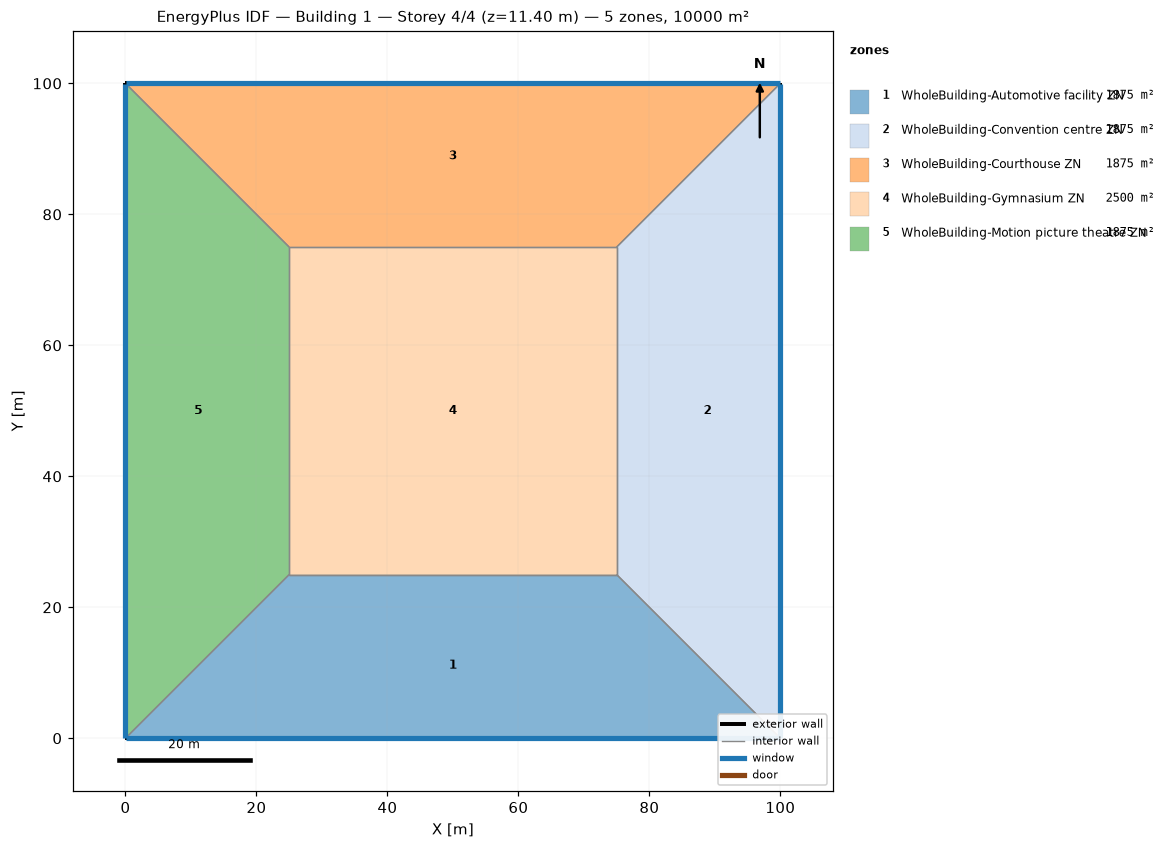
=== STOREY PLAN SPEC (per zone: floor XY polygon, exterior-wall plan segments, windows/doors) ===
zone 1: WholeBuilding-Automotive facility ZN  (1875.0 m²)
  floor: (100.00, 0.00) (0.00, 0.00) (25.00, 25.00) (75.00, 25.00)
  exterior wall: (0.00, 0.00) – (100.00, 0.00)  [100.0 m]
    window: (0.03, 0.00) – (99.97, 0.00)  [95.0 m²]
  interior walls: 3
zone 2: WholeBuilding-Convention centre ZN  (1875.0 m²)
  floor: (100.00, 100.00) (100.00, 0.00) (75.00, 25.00) (75.00, 75.00)
  exterior wall: (100.00, 0.00) – (100.00, 100.00)  [100.0 m]
    window: (100.00, 0.03) – (100.00, 99.97)  [95.0 m²]
  interior walls: 3
zone 3: WholeBuilding-Courthouse ZN  (1875.0 m²)
  floor: (0.00, 100.00) (100.00, 100.00) (75.00, 75.00) (25.00, 75.00)
  exterior wall: (100.00, 100.00) – (0.00, 100.00)  [100.0 m]
    window: (99.97, 100.00) – (0.03, 100.00)  [95.0 m²]
  interior walls: 3
zone 4: WholeBuilding-Gymnasium ZN  (2500.0 m²)
  floor: (25.00, 25.00) (25.00, 75.00) (75.00, 75.00) (75.00, 25.00)
  interior walls: 4
zone 5: WholeBuilding-Motion picture theatre ZN  (1875.0 m²)
  floor: (0.00, 0.00) (0.00, 100.00) (25.00, 75.00) (25.00, 25.00)
  exterior wall: (0.00, 100.00) – (0.00, 0.00)  [100.0 m]
    window: (0.00, 99.97) – (0.00, 0.03)  [95.0 m²]
  interior walls: 3

=== DERIVED (storey summary) ===
Building: Building 1
Storey: 4 of 4  (floor level z = 11.40 m)
Storey gross floor area: 10000.0 m²
Zones on this storey: 5
  - WholeBuilding-Automotive facility ZN: floor 1875.0 m²; exterior wall 100.0 m (380.0 m²); 1 window(s) 95.0 m²; WWR 25.0%
  - WholeBuilding-Convention centre ZN: floor 1875.0 m²; exterior wall 100.0 m (380.0 m²); 1 window(s) 95.0 m²; WWR 25.0%
  - WholeBuilding-Courthouse ZN: floor 1875.0 m²; exterior wall 100.0 m (380.0 m²); 1 window(s) 95.0 m²; WWR 25.0%
  - WholeBuilding-Gymnasium ZN: floor 2500.0 m²
  - WholeBuilding-Motion picture theatre ZN: floor 1875.0 m²; exterior wall 100.0 m (380.0 m²); 1 window(s) 95.0 m²; WWR 25.0%
Zone adjacency (shared interzone walls):
  - WholeBuilding-Automotive facility ZN ↔ WholeBuilding-Convention centre ZN
  - WholeBuilding-Automotive facility ZN ↔ WholeBuilding-Gymnasium ZN
  - WholeBuilding-Automotive facility ZN ↔ WholeBuilding-Motion picture theatre ZN
  - WholeBuilding-Convention centre ZN ↔ WholeBuilding-Courthouse ZN
  - WholeBuilding-Convention centre ZN ↔ WholeBuilding-Gymnasium ZN
  - WholeBuilding-Courthouse ZN ↔ WholeBuilding-Gymnasium ZN
  - WholeBuilding-Courthouse ZN ↔ WholeBuilding-Motion picture theatre ZN
  - WholeBuilding-Gymnasium ZN ↔ WholeBuilding-Motion picture theatre ZN